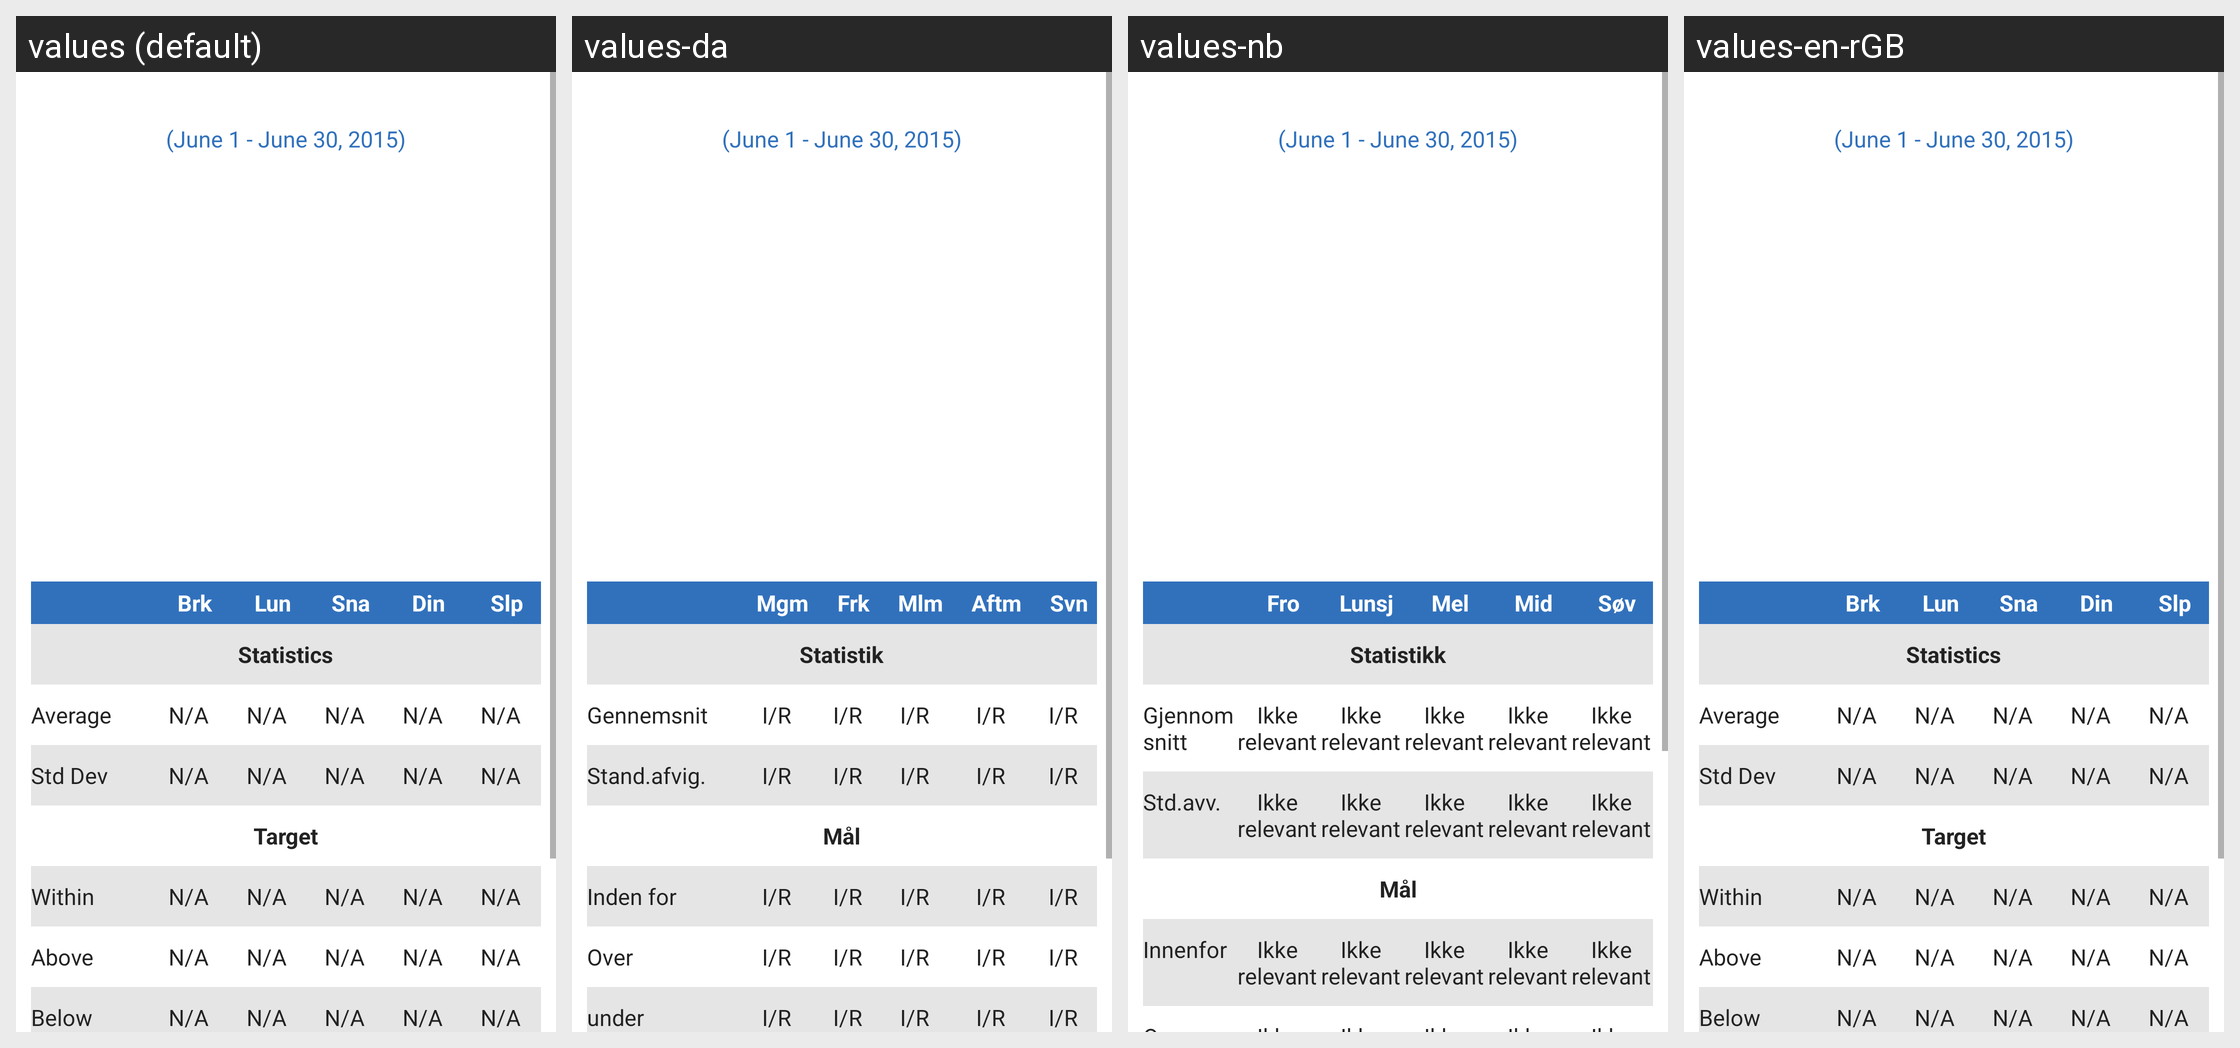

The Android screen above is rendered under several locales of the same app. Produce the string resources it draws, with the default and per-locale values.
Android screen res/layout/fragment_statistics_weekly_meal.xml rendered under 4 locales, left to right: values (default), values-da, values-nb, values-en-rGB. Device: Nexus 5 (rendered at 1080×1920; each locale shown at half size, 540×960, under a caption strip naming it); theme Theme.MaterialComponents.DayNight.NoActionBar.
Other locales in the repository, not shown: values-cs, values-de, values-es, values-fi, values-fr, values-it, values-nl, values-pl, values-pt-rBR, values-ro, values-sv, values-zh.
Strings drawn on this screen, with the default value and each locale's value (text and hints the layout hard-codes, and strings that could not be matched under every locale, appear in the picture but are not listed):

shortcut_breakfast
  values: Brk
  values-da: Mgm
  values-nb: Fro
  values-en-rGB: Brk

shortcut_lunch
  values: Lun
  values-da: Frk
  values-nb: Lunsj
  values-en-rGB: Lun

shortcut_snack
  values: Sna
  values-da: Mlm
  values-nb: Mel
  values-en-rGB: Sna

shortcut_dinner
  values: Din
  values-da: Aftm
  values-nb: Mid
  values-en-rGB: Din

shortcut_sleep
  values: Slp
  values-da: Svn
  values-nb: Søv
  values-en-rGB: Slp

statistics_string
  values: Statistics
  values-da: Statistik
  values-nb: Statistikk
  values-en-rGB: Statistics

average
  values: Average
  values-da: Gennemsnit
  values-nb: Gjennomsnitt
  values-en-rGB: Average

not_available
  values: N/A
  values-da: I/R
  values-nb: Ikke relevant
  values-en-rGB: N/A

stddev
  values: Std Dev
  values-da: Stand.afvig.
  values-nb: Std.avv.
  values-en-rGB: Std Dev

target
  values: Target
  values-da: Mål
  values-nb: Mål
  values-en-rGB: Target

within
  values: Within
  values-da: Inden for
  values-nb: Innenfor
  values-en-rGB: Within
